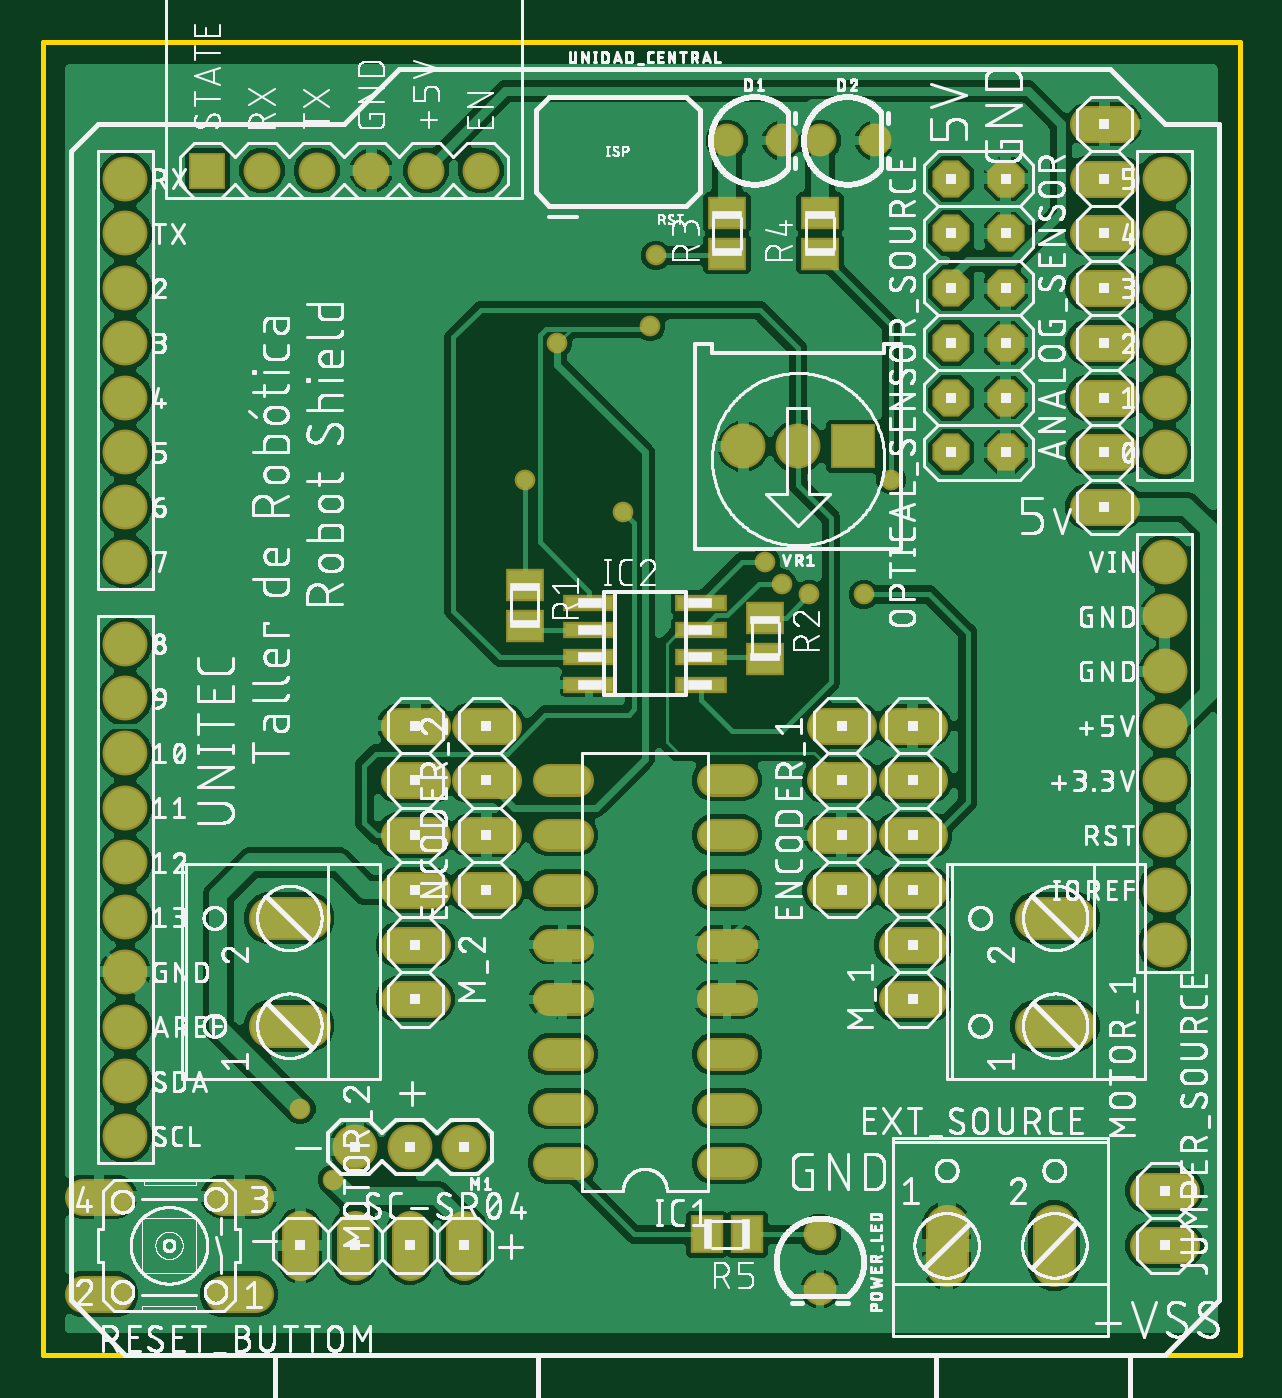
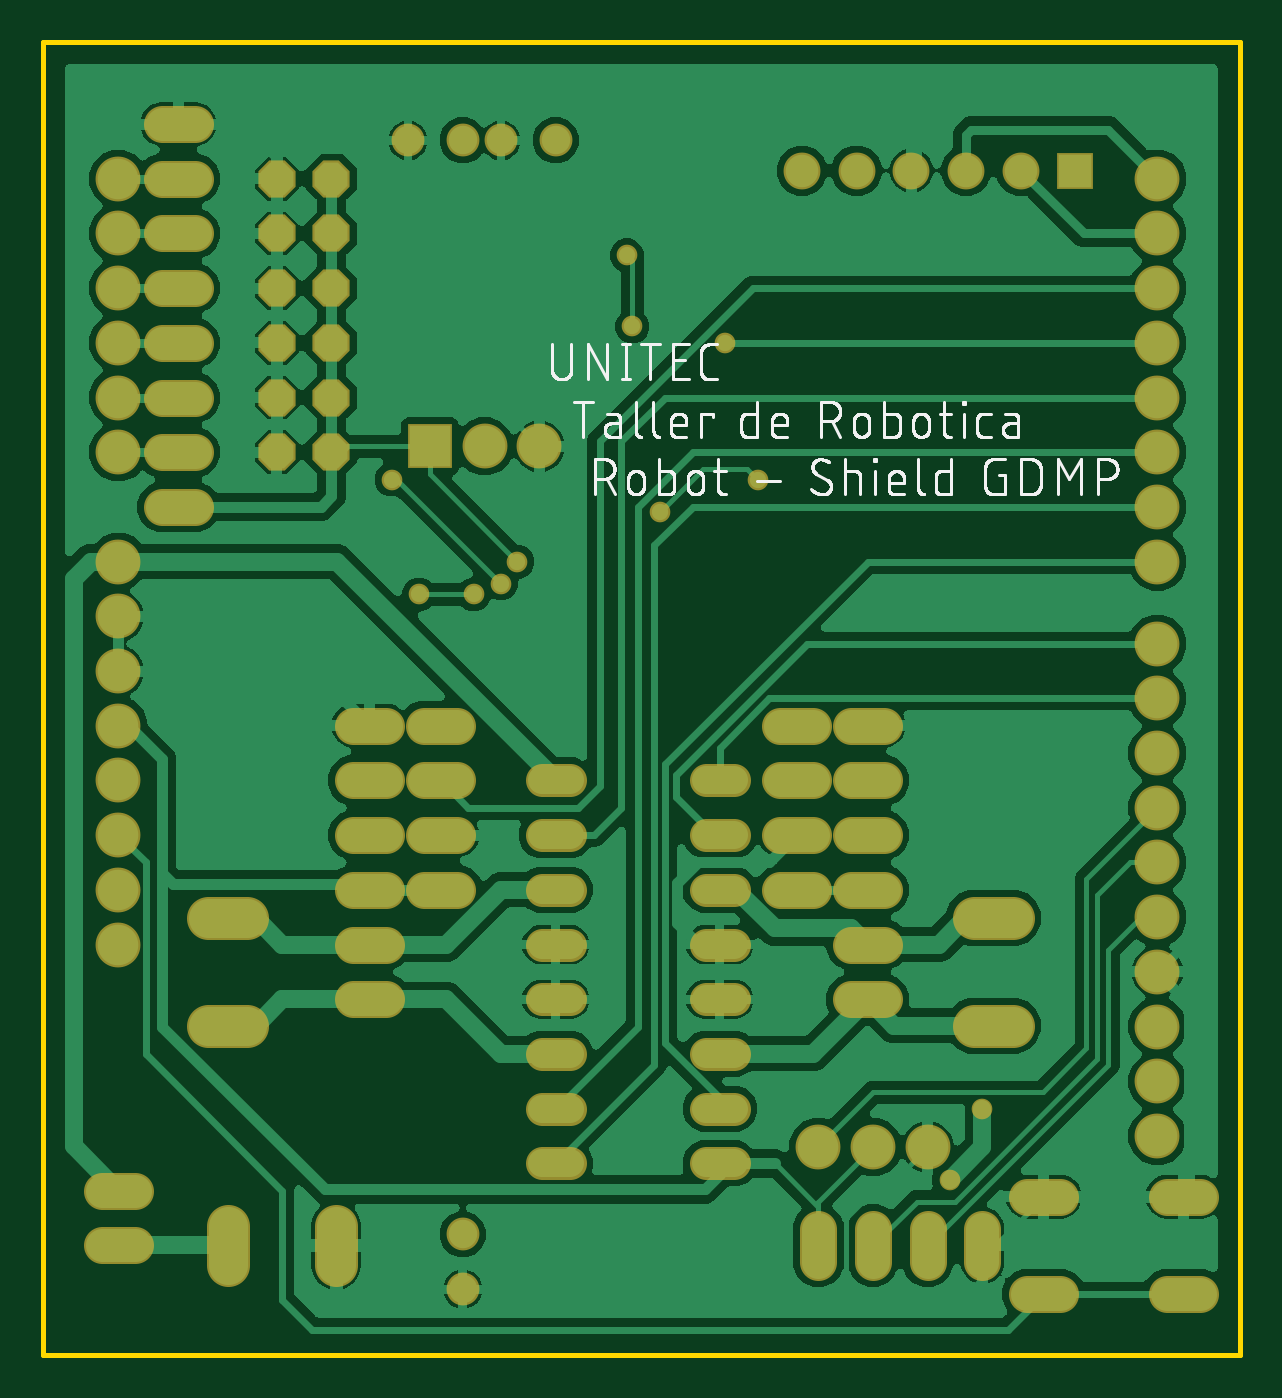
Circuit board: 8 layer files. Board 55.5 x 61.0 mm.
- bottom_copper: copper_bottom.gbr (192458 bytes)
- top_copper: copper_top.gbr (210466 bytes)
- outline: profile.gbr (219 bytes)
- bottom_silk: silkscreen_bottom.gbr (61863 bytes)
- top_silk: silkscreen_top.gbr (626573 bytes)
- bottom_mask: soldermask_bottom.gbr (4078 bytes)
- top_mask: soldermask_top.gbr (4514 bytes)
- paste: solderpaste_top.gbr (584 bytes)

=== bottom_copper: copper_bottom.gbr (192458 bytes, source omitted) ===
=== top_copper: copper_top.gbr (210466 bytes, source omitted) ===
=== outline: profile.gbr ===
G04 EAGLE Gerber RS-274X export*
G75*
%MOMM*%
%FSLAX34Y34*%
%LPD*%
%IN*%
%IPPOS*%
%AMOC8*
5,1,8,0,0,1.08239X$1,22.5*%
G01*
%ADD10C,0.254000*%


D10*
X0Y0D02*
X555500Y0D01*
X555500Y609500D01*
X0Y609500D01*
X0Y0D01*
M02*

=== bottom_silk: silkscreen_bottom.gbr (61863 bytes, source omitted) ===
=== top_silk: silkscreen_top.gbr (626573 bytes, source omitted) ===
=== bottom_mask: soldermask_bottom.gbr ===
G04 EAGLE Gerber RS-274X export*
G75*
%MOMM*%
%FSLAX34Y34*%
%LPD*%
%INSoldermask Bottom*%
%IPPOS*%
%AMOC8*
5,1,8,0,0,1.08239X$1,22.5*%
G01*
%ADD10C,2.082800*%
%ADD11C,1.993900*%
%ADD12C,1.524000*%
%ADD13C,1.727200*%
%ADD14P,1.869504X8X292.500000*%
%ADD15R,2.082800X2.082800*%
%ADD16C,1.524000*%
%ADD17C,1.711200*%
%ADD18R,1.711200X1.711200*%
%ADD19C,0.959600*%


D10*
X520700Y241300D03*
X520700Y266700D03*
X520700Y292100D03*
X520700Y317500D03*
X520700Y342900D03*
X520700Y368300D03*
X520700Y419100D03*
X520700Y444500D03*
X520700Y469900D03*
X520700Y495300D03*
X520700Y520700D03*
X520700Y546100D03*
X38100Y546100D03*
X38100Y520700D03*
X38100Y495300D03*
X38100Y469900D03*
X38100Y444500D03*
X38100Y419100D03*
X38100Y393700D03*
X38100Y368300D03*
X38100Y330200D03*
X38100Y304800D03*
X38100Y279400D03*
X38100Y254000D03*
X38100Y228600D03*
X38100Y203200D03*
X38100Y177800D03*
X38100Y152400D03*
X38100Y127000D03*
X38100Y101600D03*
X520700Y215900D03*
X520700Y190500D03*
D11*
X419500Y59754D02*
X419500Y41847D01*
X469500Y41847D02*
X469500Y59754D01*
D12*
X324104Y88900D02*
X310896Y88900D01*
X310896Y114300D02*
X324104Y114300D01*
X324104Y241300D02*
X310896Y241300D01*
X310896Y266700D02*
X324104Y266700D01*
X324104Y139700D02*
X310896Y139700D01*
X310896Y165100D02*
X324104Y165100D01*
X324104Y215900D02*
X310896Y215900D01*
X310896Y190500D02*
X324104Y190500D01*
X247904Y266700D02*
X234696Y266700D01*
X234696Y241300D02*
X247904Y241300D01*
X247904Y215900D02*
X234696Y215900D01*
X234696Y190500D02*
X247904Y190500D01*
X247904Y165100D02*
X234696Y165100D01*
X234696Y139700D02*
X247904Y139700D01*
X247904Y114300D02*
X234696Y114300D01*
X234696Y88900D02*
X247904Y88900D01*
D11*
X123254Y152800D02*
X105347Y152800D01*
X105347Y202800D02*
X123254Y202800D01*
D13*
X165100Y165100D02*
X180340Y165100D01*
X180340Y190500D02*
X165100Y190500D01*
X165100Y215900D02*
X180340Y215900D01*
X180340Y241300D02*
X165100Y241300D01*
X165100Y266700D02*
X180340Y266700D01*
X180340Y292100D02*
X165100Y292100D01*
X396240Y165100D02*
X411480Y165100D01*
X411480Y190500D02*
X396240Y190500D01*
X396240Y215900D02*
X411480Y215900D01*
X411480Y241300D02*
X396240Y241300D01*
X396240Y266700D02*
X411480Y266700D01*
X411480Y292100D02*
X396240Y292100D01*
D11*
X460947Y152800D02*
X478854Y152800D01*
X478854Y202800D02*
X460947Y202800D01*
D14*
X421640Y546100D03*
X447040Y546100D03*
X421640Y520700D03*
X447040Y520700D03*
X421640Y495300D03*
X447040Y495300D03*
X421640Y469900D03*
X447040Y469900D03*
X421640Y444500D03*
X447040Y444500D03*
X421640Y419100D03*
X447040Y419100D03*
D13*
X513080Y50800D02*
X528320Y50800D01*
X528320Y76200D02*
X513080Y76200D01*
X98552Y28194D02*
X83312Y28194D01*
X83312Y73406D02*
X98552Y73406D01*
X33528Y28194D02*
X18288Y28194D01*
X18288Y73406D02*
X33528Y73406D01*
X195580Y58420D02*
X195580Y43180D01*
X170180Y43180D02*
X170180Y58420D01*
X144780Y58420D02*
X144780Y43180D01*
X119380Y43180D02*
X119380Y58420D01*
X485140Y393700D02*
X500380Y393700D01*
X500380Y419100D02*
X485140Y419100D01*
X485140Y444500D02*
X500380Y444500D01*
X500380Y469900D02*
X485140Y469900D01*
X485140Y495300D02*
X500380Y495300D01*
X500380Y520700D02*
X485140Y520700D01*
X485140Y546100D02*
X500380Y546100D01*
X500380Y571500D02*
X485140Y571500D01*
D10*
X195580Y96520D03*
X170180Y96520D03*
X144780Y96520D03*
D13*
X363220Y215900D02*
X378460Y215900D01*
X378460Y241300D02*
X363220Y241300D01*
X363220Y266700D02*
X378460Y266700D01*
X378460Y292100D02*
X363220Y292100D01*
X213360Y215900D02*
X198120Y215900D01*
X198120Y241300D02*
X213360Y241300D01*
X213360Y266700D02*
X198120Y266700D01*
X198120Y292100D02*
X213360Y292100D01*
D15*
X375920Y421790D03*
D10*
X350520Y421790D03*
X325120Y421790D03*
D16*
X317500Y563880D03*
X342900Y563880D03*
X360680Y563880D03*
X386080Y563880D03*
X360680Y55880D03*
X360680Y30480D03*
D17*
X101600Y549910D03*
D18*
X76200Y549910D03*
D17*
X127000Y549910D03*
X152400Y549910D03*
X177800Y549910D03*
X203200Y549910D03*
D19*
X335280Y368300D03*
X119380Y114300D03*
X134620Y81280D03*
X381000Y353060D03*
X355600Y353060D03*
X269240Y391160D03*
X223520Y406400D03*
X342900Y358140D03*
X393700Y406400D03*
X238760Y469900D03*
X281940Y477520D03*
X284480Y510540D03*
M02*

=== top_mask: soldermask_top.gbr ===
G04 EAGLE Gerber RS-274X export*
G75*
%MOMM*%
%FSLAX34Y34*%
%LPD*%
%INSoldermask Top*%
%IPPOS*%
%AMOC8*
5,1,8,0,0,1.08239X$1,22.5*%
G01*
%ADD10C,2.082800*%
%ADD11C,1.993900*%
%ADD12C,1.524000*%
%ADD13C,1.727200*%
%ADD14P,1.869504X8X292.500000*%
%ADD15R,2.082800X2.082800*%
%ADD16R,1.803200X1.503200*%
%ADD17C,1.524000*%
%ADD18R,1.503200X1.803200*%
%ADD19R,2.403200X0.803200*%
%ADD20C,1.711200*%
%ADD21R,1.711200X1.711200*%
%ADD22C,0.959600*%


D10*
X520700Y241300D03*
X520700Y266700D03*
X520700Y292100D03*
X520700Y317500D03*
X520700Y342900D03*
X520700Y368300D03*
X520700Y419100D03*
X520700Y444500D03*
X520700Y469900D03*
X520700Y495300D03*
X520700Y520700D03*
X520700Y546100D03*
X38100Y546100D03*
X38100Y520700D03*
X38100Y495300D03*
X38100Y469900D03*
X38100Y444500D03*
X38100Y419100D03*
X38100Y393700D03*
X38100Y368300D03*
X38100Y330200D03*
X38100Y304800D03*
X38100Y279400D03*
X38100Y254000D03*
X38100Y228600D03*
X38100Y203200D03*
X38100Y177800D03*
X38100Y152400D03*
X38100Y127000D03*
X38100Y101600D03*
X520700Y215900D03*
X520700Y190500D03*
D11*
X419500Y59754D02*
X419500Y41847D01*
X469500Y41847D02*
X469500Y59754D01*
D12*
X324104Y88900D02*
X310896Y88900D01*
X310896Y114300D02*
X324104Y114300D01*
X324104Y241300D02*
X310896Y241300D01*
X310896Y266700D02*
X324104Y266700D01*
X324104Y139700D02*
X310896Y139700D01*
X310896Y165100D02*
X324104Y165100D01*
X324104Y215900D02*
X310896Y215900D01*
X310896Y190500D02*
X324104Y190500D01*
X247904Y266700D02*
X234696Y266700D01*
X234696Y241300D02*
X247904Y241300D01*
X247904Y215900D02*
X234696Y215900D01*
X234696Y190500D02*
X247904Y190500D01*
X247904Y165100D02*
X234696Y165100D01*
X234696Y139700D02*
X247904Y139700D01*
X247904Y114300D02*
X234696Y114300D01*
X234696Y88900D02*
X247904Y88900D01*
D11*
X123254Y152800D02*
X105347Y152800D01*
X105347Y202800D02*
X123254Y202800D01*
D13*
X165100Y165100D02*
X180340Y165100D01*
X180340Y190500D02*
X165100Y190500D01*
X165100Y215900D02*
X180340Y215900D01*
X180340Y241300D02*
X165100Y241300D01*
X165100Y266700D02*
X180340Y266700D01*
X180340Y292100D02*
X165100Y292100D01*
X396240Y165100D02*
X411480Y165100D01*
X411480Y190500D02*
X396240Y190500D01*
X396240Y215900D02*
X411480Y215900D01*
X411480Y241300D02*
X396240Y241300D01*
X396240Y266700D02*
X411480Y266700D01*
X411480Y292100D02*
X396240Y292100D01*
D11*
X460947Y152800D02*
X478854Y152800D01*
X478854Y202800D02*
X460947Y202800D01*
D14*
X421640Y546100D03*
X447040Y546100D03*
X421640Y520700D03*
X447040Y520700D03*
X421640Y495300D03*
X447040Y495300D03*
X421640Y469900D03*
X447040Y469900D03*
X421640Y444500D03*
X447040Y444500D03*
X421640Y419100D03*
X447040Y419100D03*
D13*
X513080Y50800D02*
X528320Y50800D01*
X528320Y76200D02*
X513080Y76200D01*
X98552Y28194D02*
X83312Y28194D01*
X83312Y73406D02*
X98552Y73406D01*
X33528Y28194D02*
X18288Y28194D01*
X18288Y73406D02*
X33528Y73406D01*
X195580Y58420D02*
X195580Y43180D01*
X170180Y43180D02*
X170180Y58420D01*
X144780Y58420D02*
X144780Y43180D01*
X119380Y43180D02*
X119380Y58420D01*
X485140Y393700D02*
X500380Y393700D01*
X500380Y419100D02*
X485140Y419100D01*
X485140Y444500D02*
X500380Y444500D01*
X500380Y469900D02*
X485140Y469900D01*
X485140Y495300D02*
X500380Y495300D01*
X500380Y520700D02*
X485140Y520700D01*
X485140Y546100D02*
X500380Y546100D01*
X500380Y571500D02*
X485140Y571500D01*
D10*
X195580Y96520D03*
X170180Y96520D03*
X144780Y96520D03*
D13*
X363220Y215900D02*
X378460Y215900D01*
X378460Y241300D02*
X363220Y241300D01*
X363220Y266700D02*
X378460Y266700D01*
X378460Y292100D02*
X363220Y292100D01*
X213360Y215900D02*
X198120Y215900D01*
X198120Y241300D02*
X213360Y241300D01*
X213360Y266700D02*
X198120Y266700D01*
X198120Y292100D02*
X213360Y292100D01*
D15*
X375920Y421790D03*
D10*
X350520Y421790D03*
X325120Y421790D03*
D16*
X223520Y357480D03*
X223520Y338480D03*
X335280Y342240D03*
X335280Y323240D03*
X317500Y511200D03*
X317500Y530200D03*
X360680Y511200D03*
X360680Y530200D03*
D17*
X317500Y563880D03*
X342900Y563880D03*
X360680Y563880D03*
X386080Y563880D03*
X360680Y55880D03*
X360680Y30480D03*
D18*
X327000Y55880D03*
X308000Y55880D03*
D19*
X253400Y336550D03*
X305400Y336550D03*
X253400Y349250D03*
X253400Y323850D03*
X253400Y311150D03*
X305400Y349250D03*
X305400Y323850D03*
X305400Y311150D03*
D20*
X101600Y549910D03*
D21*
X76200Y549910D03*
D20*
X127000Y549910D03*
X152400Y549910D03*
X177800Y549910D03*
X203200Y549910D03*
D22*
X335280Y368300D03*
X119380Y114300D03*
X134620Y81280D03*
X381000Y353060D03*
X355600Y353060D03*
X269240Y391160D03*
X223520Y406400D03*
X342900Y358140D03*
X393700Y406400D03*
X238760Y469900D03*
X281940Y477520D03*
X284480Y510540D03*
M02*

=== paste: solderpaste_top.gbr ===
G04 EAGLE Gerber RS-274X export*
G75*
%MOMM*%
%FSLAX34Y34*%
%LPD*%
%INSolderpaste Top*%
%IPPOS*%
%AMOC8*
5,1,8,0,0,1.08239X$1,22.5*%
G01*
%ADD10R,1.600000X1.300000*%
%ADD11R,1.300000X1.600000*%
%ADD12R,2.200000X0.600000*%


D10*
X223520Y357480D03*
X223520Y338480D03*
X335280Y342240D03*
X335280Y323240D03*
X317500Y511200D03*
X317500Y530200D03*
X360680Y511200D03*
X360680Y530200D03*
D11*
X327000Y55880D03*
X308000Y55880D03*
D12*
X253400Y336550D03*
X305400Y336550D03*
X253400Y349250D03*
X253400Y323850D03*
X253400Y311150D03*
X305400Y349250D03*
X305400Y323850D03*
X305400Y311150D03*
M02*

